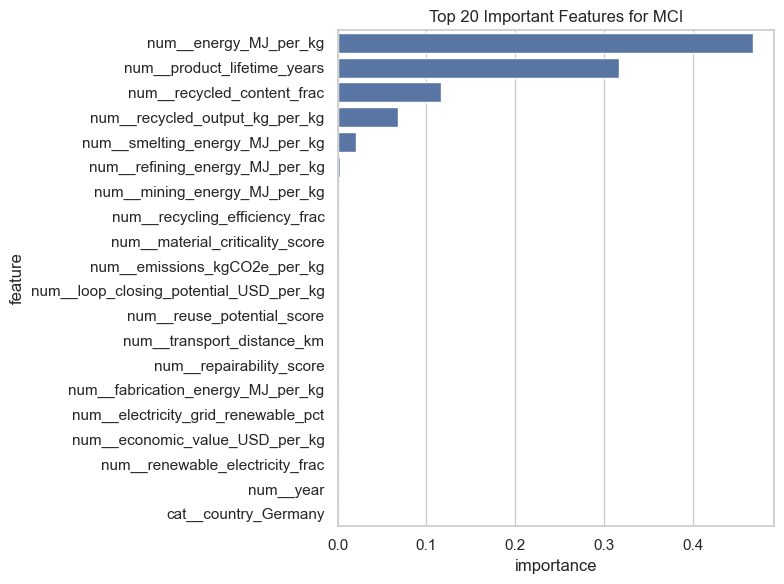

Values plotted in this chart, from the file beside it:
feature, importance
num__energy_MJ_per_kg, 0.468
num__product_lifetime_years, 0.3166
num__recycled_content_frac, 0.1159
num__recycled_output_kg_per_kg, 0.06852
num__smelting_energy_MJ_per_kg, 0.02093
num__refining_energy_MJ_per_kg, 0.002983
num__mining_energy_MJ_per_kg, 0.0008355
num__recycling_efficiency_frac, 0.0007872
num__material_criticality_score, 0.0006936
num__emissions_kgCO2e_per_kg, 0.0005272
num__loop_closing_potential_USD_per_kg, 0.0005028
num__reuse_potential_score, 0.0004653
num__transport_distance_km, 0.0004453
num__repairability_score, 0.0004111
num__fabrication_energy_MJ_per_kg, 0.0003477
num__electricity_grid_renewable_pct, 0.0003068
num__economic_value_USD_per_kg, 0.0002915
num__renewable_electricity_frac, 0.000283
num__year, 0.0002431
cat__country_Germany, 7.688557056610531e-05
